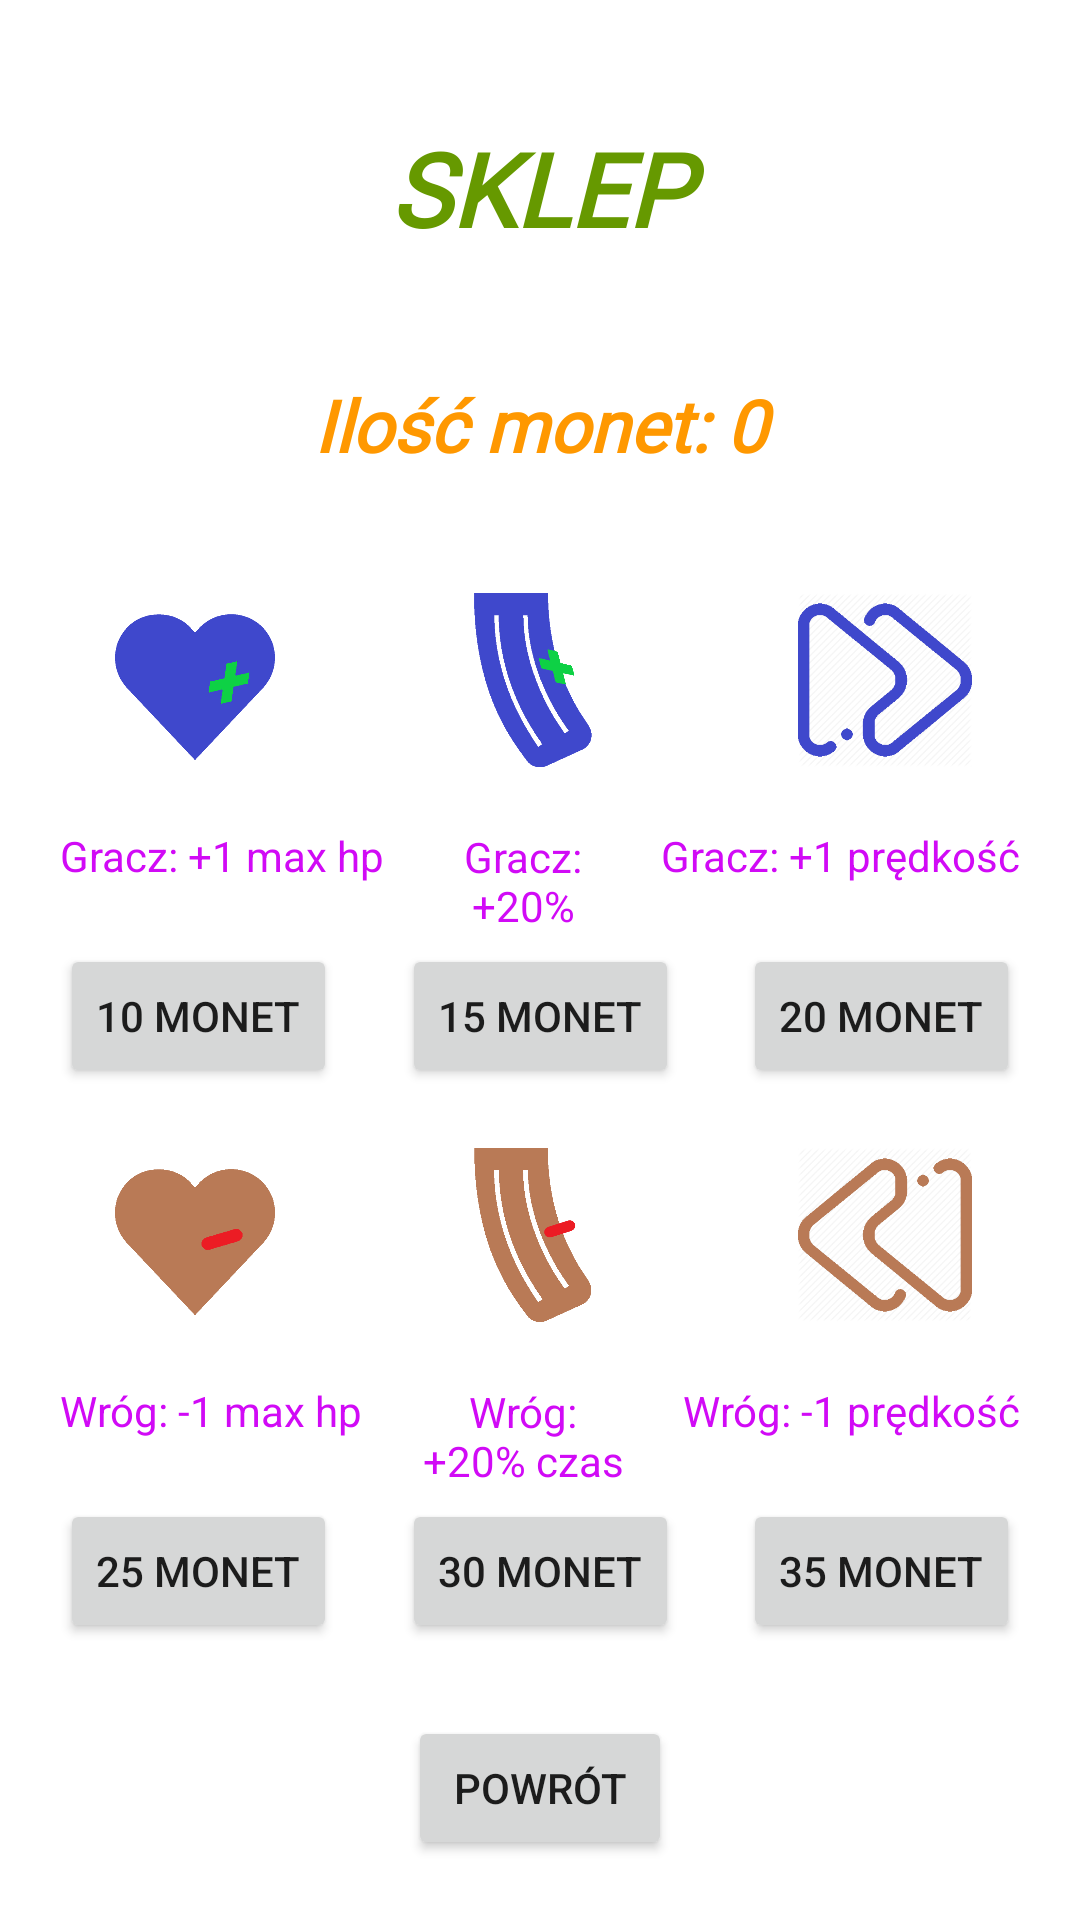

Here is an Android app screen rendered from its layout file. Give the layout XML and the strings, colors and styles it references.
<!-- AndroidManifest.xml: application theme Theme.SpaceShooter -->
<!-- res/layout/shop.xml -->
<?xml version="1.0" encoding="utf-8"?>
<androidx.constraintlayout.widget.ConstraintLayout xmlns:android="http://schemas.android.com/apk/res/android"
    xmlns:app="http://schemas.android.com/apk/res-auto"
    xmlns:tools="http://schemas.android.com/tools"
    android:layout_width="match_parent"
    android:layout_height="match_parent"
    android:background="@drawable/space"
    >

    <TextView
        android:id="@+id/monetySk"
        android:layout_width="0dp"
        android:layout_height="wrap_content"
        android:layout_marginStart="50dp"
        android:layout_marginTop="40dp"
        android:layout_marginEnd="50dp"
        android:fontFamily="@font/griffy"
        android:gravity="center"
        android:maxLines="2"
        android:text="@string/monety"
        android:textAlignment="center"
        android:textColor="#FF9800"
        android:textSize="24sp"
        android:textStyle="bold|italic"
        app:layout_constraintEnd_toEndOf="parent"
        app:layout_constraintHorizontal_bias="0.438"
        app:layout_constraintStart_toStartOf="parent"
        app:layout_constraintTop_toBottomOf="@+id/textView13" />

    <Button
        android:id="@+id/przedmiot4"
        android:layout_width="wrap_content"
        android:layout_height="wrap_content"
        android:layout_marginStart="20dp"
        android:layout_marginTop="20dp"
        android:text="@string/buy4"
        app:layout_constraintStart_toStartOf="parent"
        app:layout_constraintTop_toBottomOf="@+id/przedmiot2TV" />

    <ImageView
        android:id="@+id/przedmiot4IV"
        android:layout_width="90dp"
        android:layout_height="58dp"
        app:layout_constraintEnd_toStartOf="@+id/przedmiot6IV"
        app:layout_constraintStart_toEndOf="@+id/przedmiot2IV"
        app:layout_constraintTop_toTopOf="@+id/przedmiot2IV"
        app:srcCompat="@drawable/magde" />

    <Button
        android:id="@+id/przedmiot5"
        android:layout_width="wrap_content"
        android:layout_height="wrap_content"
        android:text="@string/buy5"
        app:layout_constraintEnd_toStartOf="@+id/przedmiot6"
        app:layout_constraintStart_toEndOf="@+id/przedmiot4"
        app:layout_constraintTop_toTopOf="@+id/przedmiot4" />

    <ImageView
        android:id="@+id/przedmiot2IV"
        android:layout_width="90dp"
        android:layout_height="58dp"
        android:layout_marginStart="20dp"
        android:layout_marginTop="20dp"
        app:layout_constraintStart_toStartOf="parent"
        app:layout_constraintTop_toBottomOf="@+id/przedmiot1"
        app:srcCompat="@drawable/hpminus" />

    <TextView
        android:id="@+id/przedmiot2TV"
        android:layout_width="0dp"
        android:layout_height="wrap_content"
        android:maxLines="2"
        android:textColor="#D10AF6"
        android:gravity="center"
        android:layout_marginStart="20dp"
        android:layout_marginTop="20dp"
        android:text="@string/przedmiot2"
        app:layout_constraintStart_toStartOf="parent"
        app:layout_constraintTop_toBottomOf="@+id/przedmiot2IV" />

    <TextView
        android:id="@+id/przedmiot4TV"
        android:layout_width="0dp"
        android:layout_height="wrap_content"
        android:layout_marginStart="10dp"
        android:layout_marginTop="20dp"
        android:layout_marginEnd="10dp"
        android:gravity="center"
        android:maxLines="2"
        android:text="@string/przedmiot4"
        android:textColor="#D10AF6"
        app:layout_constraintEnd_toStartOf="@+id/textView19"
        app:layout_constraintHorizontal_bias="0.502"
        app:layout_constraintStart_toEndOf="@+id/przedmiot1TV"
        app:layout_constraintTop_toBottomOf="@+id/przedmiot4IV" />

    <TextView
        android:id="@+id/przedmiot6TV"
        android:layout_width="0dp"
        android:layout_height="wrap_content"
        android:maxLines="2"
        android:textColor="#D10AF6"
        android:gravity="center"
        android:layout_marginTop="20dp"
        android:layout_marginEnd="20dp"
        android:text="@string/przedmiot6"
        app:layout_constraintEnd_toEndOf="parent"
        app:layout_constraintTop_toBottomOf="@+id/przedmiot6IV" />

    <Button
        android:id="@+id/przedmiot6"
        android:layout_width="wrap_content"
        android:layout_height="wrap_content"
        android:layout_marginTop="20dp"
        android:layout_marginEnd="20dp"
        android:text="@string/buy6"
        app:layout_constraintEnd_toEndOf="parent"
        app:layout_constraintTop_toBottomOf="@+id/przedmiot6TV" />

    <ImageView
        android:id="@+id/przedmiot6IV"
        android:layout_width="90dp"
        android:layout_height="58dp"
        android:layout_marginTop="20dp"
        android:layout_marginEnd="20dp"
        app:layout_constraintEnd_toEndOf="parent"
        app:layout_constraintTop_toBottomOf="@+id/przedmiot3"
        app:srcCompat="@drawable/slow" />

    <Button
        android:id="@+id/powrot4"
        android:layout_width="wrap_content"
        android:layout_height="wrap_content"
        android:layout_marginBottom="20dp"
        android:text="@string/powrot"
        app:layout_constraintBottom_toBottomOf="parent"
        app:layout_constraintEnd_toEndOf="parent"
        app:layout_constraintStart_toStartOf="parent" />

    <ImageView
        android:id="@+id/przedmiot5IV"
        android:layout_width="90dp"
        android:layout_height="58dp"
        android:layout_marginEnd="20dp"
        app:layout_constraintEnd_toEndOf="parent"
        app:layout_constraintTop_toTopOf="@+id/przedmiot3IV"
        app:srcCompat="@drawable/fast" />

    <TextView
        android:id="@+id/przedmiot3TV"
        android:layout_width="0dp"
        android:layout_height="wrap_content"
        android:layout_marginStart="10dp"
        android:layout_marginEnd="10dp"
        android:gravity="center"
        android:maxLines="2"
        android:text="@string/przedmiot3"
        android:textColor="#D10AF6"
        app:layout_constraintEnd_toStartOf="@+id/textView19"
        app:layout_constraintStart_toEndOf="@+id/przedmiot1TV"
        app:layout_constraintTop_toTopOf="@+id/textView19" />

    <ImageView
        android:id="@+id/przedmiot3IV"
        android:layout_width="90dp"
        android:layout_height="58dp"
        android:layout_marginTop="40dp"
        app:layout_constraintEnd_toStartOf="@+id/przedmiot5IV"
        app:layout_constraintStart_toEndOf="@+id/przedmiot1IV"
        app:layout_constraintTop_toBottomOf="@+id/monetySk"
        app:srcCompat="@drawable/magazineb" />

    <Button
        android:id="@+id/przedmiot2"
        android:layout_width="wrap_content"
        android:layout_height="wrap_content"
        android:text="@string/buy2"
        app:layout_constraintEnd_toStartOf="@+id/przedmiot3"
        app:layout_constraintStart_toEndOf="@+id/przedmiot1"
        app:layout_constraintTop_toTopOf="@+id/przedmiot3" />

    <ImageView
        android:id="@+id/przedmiot1IV"
        android:layout_width="90dp"
        android:layout_height="58dp"
        android:layout_marginStart="20dp"
        app:layout_constraintStart_toStartOf="parent"
        app:layout_constraintTop_toTopOf="@+id/przedmiot3IV"
        app:srcCompat="@drawable/hpplus" />

    <TextView
        android:id="@+id/przedmiot1TV"
        android:layout_width="0dp"
        android:layout_height="wrap_content"
        android:layout_marginStart="20dp"
        android:layout_marginTop="20dp"
        android:gravity="center"
        android:maxLines="2"
        android:text="@string/przedmiot1"
        android:textColor="#D10AF6"
        app:layout_constraintStart_toStartOf="parent"
        app:layout_constraintTop_toBottomOf="@+id/przedmiot1IV" />

    <Button
        android:id="@+id/przedmiot1"
        android:layout_width="wrap_content"
        android:layout_height="wrap_content"
        android:layout_marginStart="20dp"
        android:layout_marginTop="20dp"
        android:text="@string/buy1"
        app:layout_constraintStart_toStartOf="parent"
        app:layout_constraintTop_toBottomOf="@+id/przedmiot1TV" />

    <TextView
        android:id="@+id/textView19"
        android:layout_width="0dp"
        android:layout_height="wrap_content"
        android:layout_marginTop="20dp"
        android:layout_marginEnd="20dp"
        android:gravity="center"
        android:maxLines="2"
        android:text="@string/przedmiot5"
        android:textColor="#D10AF6"
        app:layout_constraintEnd_toEndOf="parent"
        app:layout_constraintTop_toBottomOf="@+id/przedmiot5IV" />

    <Button
        android:id="@+id/przedmiot3"
        android:layout_width="wrap_content"
        android:layout_height="wrap_content"
        android:layout_marginTop="20dp"
        android:layout_marginEnd="20dp"
        android:text="@string/buy3"
        app:layout_constraintEnd_toEndOf="parent"
        app:layout_constraintTop_toBottomOf="@+id/textView19" />

    <TextView
        android:id="@+id/textView13"
        android:layout_width="0dp"
        android:layout_height="wrap_content"
        android:maxLines="2"
        android:gravity="center"
        android:layout_marginTop="40dp"
        android:fontFamily="@font/griffy"
        android:text="@string/sklep"
        android:textColor="@android:color/holo_green_dark"
        android:textSize="34sp"
        android:textStyle="bold|italic"
        app:layout_constraintEnd_toEndOf="parent"
        app:layout_constraintStart_toStartOf="parent"
        app:layout_constraintTop_toTopOf="parent" />

</androidx.constraintlayout.widget.ConstraintLayout>
<!-- resources referenced by this layout -->
<resources>
  <!-- drawable fast: png bitmap (drawable, 23569 bytes) -->
  <!-- drawable hpminus: png bitmap (drawable, 6256 bytes) -->
  <!-- drawable hpplus: png bitmap (drawable, 7224 bytes) -->
  <!-- drawable magazineb: png bitmap (drawable, 6261 bytes) -->
  <!-- drawable magde: png bitmap (drawable, 5836 bytes) -->
  <!-- drawable slow: png bitmap (drawable, 23890 bytes) -->
  <string name="buy1">10 MONET</string>
  <string name="buy2">15 MONET</string>
  <string name="buy3">20 MONET</string>
  <string name="buy4">25 MONET</string>
  <string name="buy5">30 MONET</string>
  <string name="buy6">35 MONET</string>
  <string name="monety">Ilość monet: 0</string>
  <string name="powrot">Powrót</string>
  <string name="przedmiot1">Gracz: +1 max hp</string>
  <string name="przedmiot2">Wróg: -1 max hp</string>
  <string name="przedmiot3">Gracz: +20% magazynku</string>
  <string name="przedmiot4">Wróg: +20% czas strzału</string>
  <string name="przedmiot5">Gracz: +1 prędkość</string>
  <string name="przedmiot6">Wróg: -1 prędkość</string>
  <string name="sklep">SKLEP</string>
  <style name="Theme.SpaceShooter" parent="Theme.MaterialComponents.DayNight.DarkActionBar">
          
          <item name="colorPrimary">@color/purple_500</item>
          <item name="colorPrimaryVariant">@color/purple_700</item>
          <item name="colorOnPrimary">@color/white</item>
          
          <item name="colorSecondary">@color/teal_200</item>
          <item name="colorSecondaryVariant">@color/teal_700</item>
          <item name="colorOnSecondary">@color/black</item>
          
          <item name="android:statusBarColor" tools:targetApi="l">?attr/colorPrimaryVariant</item>
          
          <item name="windowNoTitle">true</item>
          <item name="windowActionBar">false</item>
      </style>
  <!-- not gathered from this repository: default colours our renderer supplied (Android Studio template values) -->
  <color name="purple_500">#FF6200EE</color>
  <color name="purple_700">#FF3700B3</color>
  <color name="teal_200">#FF03DAC5</color>
  <color name="teal_700">#FF018786</color>
  <color name="black">#FF000000</color>
  <color name="white">#FFFFFFFF</color>
</resources>
